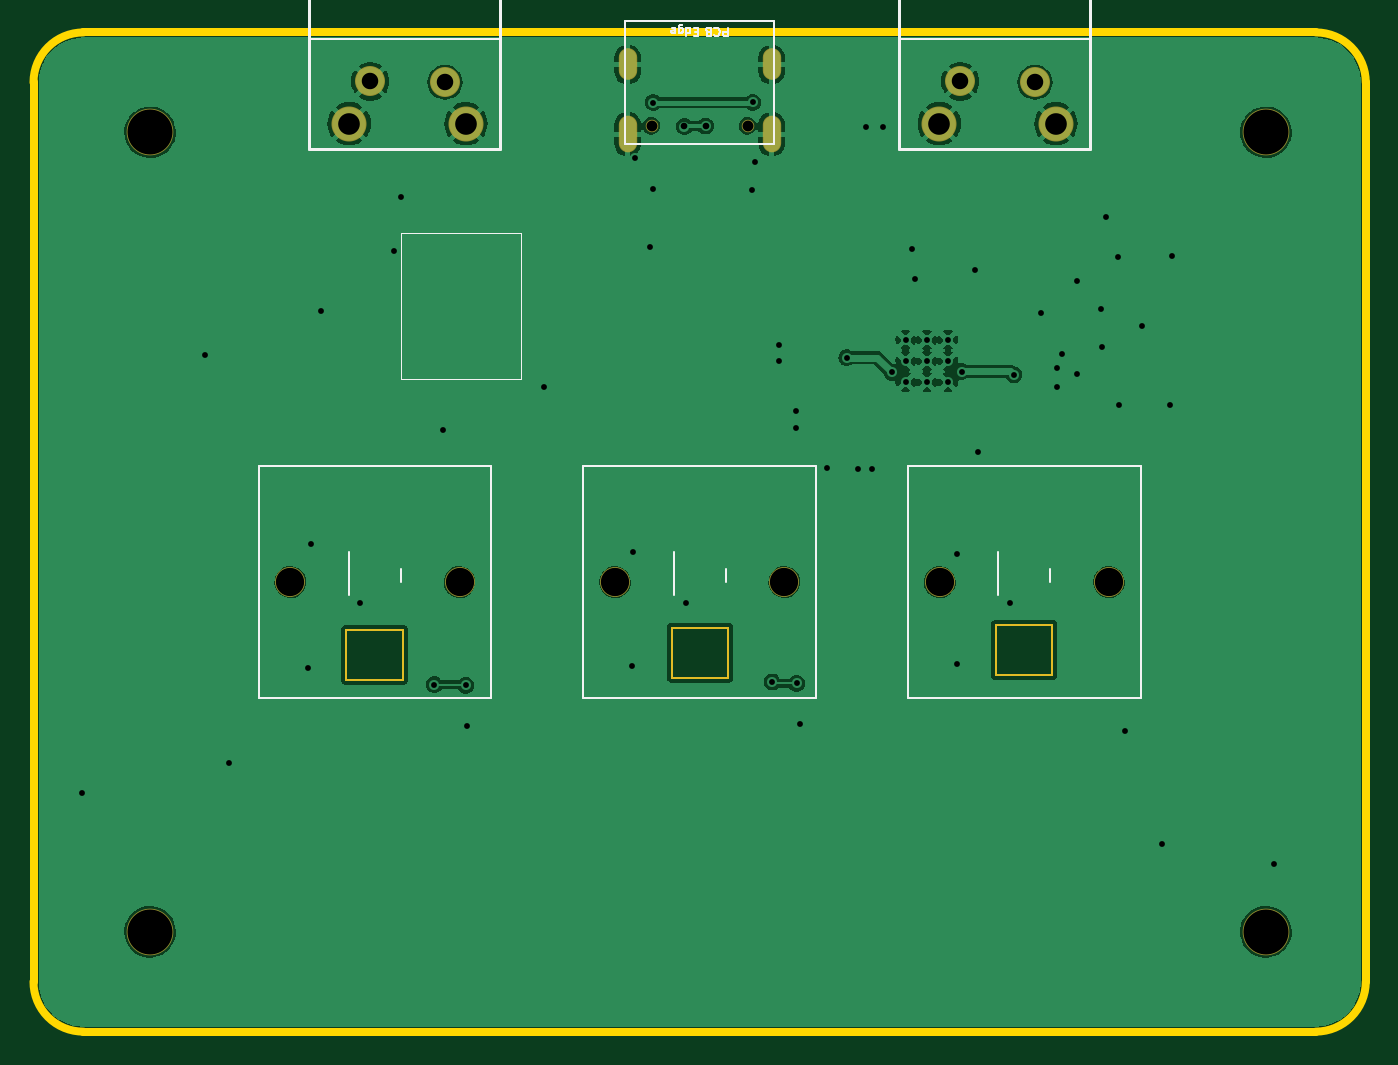
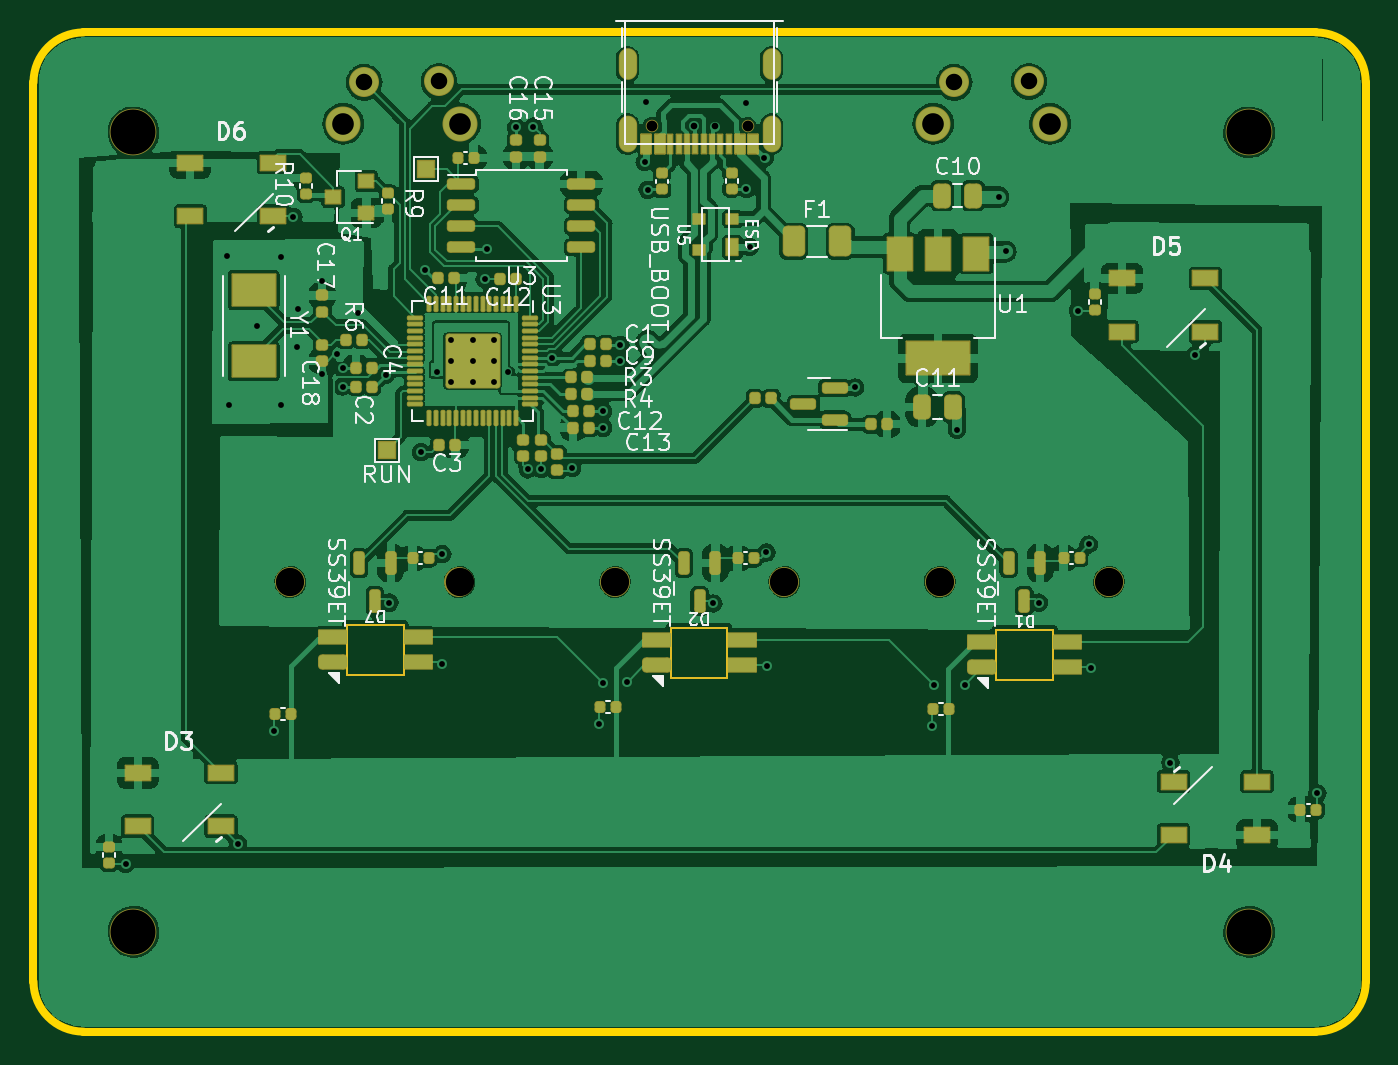
Circuit board: 11 layer files. Board 80.0 x 60.0 mm.
- bottom_copper: RP2040_minimal-B_Cu.gbr (328194 bytes)
- bottom_mask: RP2040_minimal-B_Mask.gbr (11355 bytes)
- paste: RP2040_minimal-B_Paste.gbr (8907 bytes)
- bottom_silk: RP2040_minimal-B_Silkscreen.gbr (71528 bytes)
- outline: RP2040_minimal-Edge_Cuts.gbr (1731 bytes)
- top_copper: RP2040_minimal-F_Cu.gbr (110787 bytes)
- top_mask: RP2040_minimal-F_Mask.gbr (1985 bytes)
- paste: RP2040_minimal-F_Paste.gbr (501 bytes)
- top_silk: RP2040_minimal-F_Silkscreen.gbr (6901 bytes)
- drill: RP2040_minimal-NPTH.drl (255 bytes)
- drill: RP2040_minimal-PTH.drl (1614 bytes)

=== bottom_copper: RP2040_minimal-B_Cu.gbr (328194 bytes, source omitted) ===
=== bottom_mask: RP2040_minimal-B_Mask.gbr (11355 bytes, source omitted) ===
=== paste: RP2040_minimal-B_Paste.gbr (8907 bytes, source omitted) ===
=== bottom_silk: RP2040_minimal-B_Silkscreen.gbr (71528 bytes, source omitted) ===
=== outline: RP2040_minimal-Edge_Cuts.gbr ===
G04 #@! TF.GenerationSoftware,KiCad,Pcbnew,(7.0.0-0)*
G04 #@! TF.CreationDate,2023-03-01T01:27:21-06:00*
G04 #@! TF.ProjectId,RP2040_minimal,52503230-3430-45f6-9d69-6e696d616c2e,REV1*
G04 #@! TF.SameCoordinates,Original*
G04 #@! TF.FileFunction,Profile,NP*
%FSLAX46Y46*%
G04 Gerber Fmt 4.6, Leading zero omitted, Abs format (unit mm)*
G04 Created by KiCad (PCBNEW (7.0.0-0)) date 2023-03-01 01:27:21*
%MOMM*%
%LPD*%
G01*
G04 APERTURE LIST*
G04 #@! TA.AperFunction,Profile*
%ADD10C,0.500000*%
G04 #@! TD*
G04 #@! TA.AperFunction,Profile*
%ADD11C,0.120000*%
G04 #@! TD*
G04 APERTURE END LIST*
D10*
X140000000Y-100000000D02*
G75*
G03*
X137000000Y-97000000I-3000000J0D01*
G01*
X140000000Y-154000000D02*
X140000000Y-100000000D01*
X63000000Y-97000000D02*
X137000000Y-97000000D01*
X63000000Y-157000000D02*
X137000000Y-157000000D01*
X137000000Y-157000000D02*
G75*
G03*
X140000000Y-154000000I0J3000000D01*
G01*
X60000000Y-154000000D02*
X60000000Y-100000000D01*
X63000000Y-97000000D02*
G75*
G03*
X60000000Y-100000000I300J-3000300D01*
G01*
X60000000Y-154000000D02*
G75*
G03*
X63000000Y-157000000I2981500J-18500D01*
G01*
D11*
X117780000Y-132580000D02*
X117780000Y-135580000D01*
X117780000Y-135580000D02*
X121180000Y-135580000D01*
X121180000Y-132580000D02*
X117780000Y-132580000D01*
X121180000Y-135580000D02*
X121180000Y-132580000D01*
X98330000Y-132745000D02*
X98330000Y-135745000D01*
X98330000Y-135745000D02*
X101730000Y-135745000D01*
X101730000Y-132745000D02*
X98330000Y-132745000D01*
X101730000Y-135745000D02*
X101730000Y-132745000D01*
X78780000Y-132875000D02*
X78780000Y-135875000D01*
X78780000Y-135875000D02*
X82180000Y-135875000D01*
X82180000Y-132875000D02*
X78780000Y-132875000D01*
X82180000Y-135875000D02*
X82180000Y-132875000D01*
M02*

=== top_copper: RP2040_minimal-F_Cu.gbr (110787 bytes, source omitted) ===
=== top_mask: RP2040_minimal-F_Mask.gbr ===
G04 #@! TF.GenerationSoftware,KiCad,Pcbnew,(7.0.0-0)*
G04 #@! TF.CreationDate,2023-03-01T01:27:21-06:00*
G04 #@! TF.ProjectId,RP2040_minimal,52503230-3430-45f6-9d69-6e696d616c2e,REV1*
G04 #@! TF.SameCoordinates,Original*
G04 #@! TF.FileFunction,Soldermask,Top*
G04 #@! TF.FilePolarity,Negative*
%FSLAX46Y46*%
G04 Gerber Fmt 4.6, Leading zero omitted, Abs format (unit mm)*
G04 Created by KiCad (PCBNEW (7.0.0-0)) date 2023-03-01 01:27:21*
%MOMM*%
%LPD*%
G01*
G04 APERTURE LIST*
G04 #@! TA.AperFunction,Profile*
%ADD10C,0.120000*%
G04 #@! TD*
%ADD11C,1.802000*%
%ADD12C,2.102000*%
%ADD13C,2.802000*%
%ADD14C,0.752000*%
%ADD15O,1.102000X1.902000*%
%ADD16O,1.102000X2.202000*%
G04 APERTURE END LIST*
D10*
X117780000Y-132580000D02*
X117780000Y-135580000D01*
X117780000Y-135580000D02*
X121180000Y-135580000D01*
X121180000Y-132580000D02*
X117780000Y-132580000D01*
X121180000Y-135580000D02*
X121180000Y-132580000D01*
X98330000Y-132745000D02*
X98330000Y-135745000D01*
X98330000Y-135745000D02*
X101730000Y-135745000D01*
X101730000Y-132745000D02*
X98330000Y-132745000D01*
X101730000Y-135745000D02*
X101730000Y-132745000D01*
X78780000Y-132875000D02*
X78780000Y-135875000D01*
X78780000Y-135875000D02*
X82180000Y-135875000D01*
X82180000Y-132875000D02*
X78780000Y-132875000D01*
X82180000Y-135875000D02*
X82180000Y-132875000D01*
D11*
X75420000Y-130000000D03*
X85580000Y-130000000D03*
X84708000Y-99990000D03*
X80218000Y-99940000D03*
D12*
X85968000Y-102480000D03*
X78958000Y-102480000D03*
D11*
X114420000Y-130000000D03*
X124580000Y-130000000D03*
X105080000Y-130000000D03*
X94920000Y-130000000D03*
D13*
X67000000Y-103000000D03*
X67000000Y-151000000D03*
D11*
X120138000Y-99990000D03*
X115648000Y-99940000D03*
D12*
X121398000Y-102480000D03*
X114388000Y-102480000D03*
D13*
X134000000Y-103000000D03*
X134000000Y-151000000D03*
D14*
X97110000Y-102605000D03*
X102890000Y-102605000D03*
D15*
X95679999Y-98924999D03*
D16*
X95679999Y-103104999D03*
D15*
X104319999Y-98924999D03*
D16*
X104319999Y-103104999D03*
M02*

=== paste: RP2040_minimal-F_Paste.gbr ===
G04 #@! TF.GenerationSoftware,KiCad,Pcbnew,(7.0.0-0)*
G04 #@! TF.CreationDate,2023-03-01T01:27:21-06:00*
G04 #@! TF.ProjectId,RP2040_minimal,52503230-3430-45f6-9d69-6e696d616c2e,REV1*
G04 #@! TF.SameCoordinates,Original*
G04 #@! TF.FileFunction,Paste,Top*
G04 #@! TF.FilePolarity,Positive*
%FSLAX46Y46*%
G04 Gerber Fmt 4.6, Leading zero omitted, Abs format (unit mm)*
G04 Created by KiCad (PCBNEW (7.0.0-0)) date 2023-03-01 01:27:21*
%MOMM*%
%LPD*%
G01*
G04 APERTURE LIST*
G04 APERTURE END LIST*
M02*

=== top_silk: RP2040_minimal-F_Silkscreen.gbr ===
G04 #@! TF.GenerationSoftware,KiCad,Pcbnew,(7.0.0-0)*
G04 #@! TF.CreationDate,2023-03-01T01:27:21-06:00*
G04 #@! TF.ProjectId,RP2040_minimal,52503230-3430-45f6-9d69-6e696d616c2e,REV1*
G04 #@! TF.SameCoordinates,Original*
G04 #@! TF.FileFunction,Legend,Top*
G04 #@! TF.FilePolarity,Positive*
%FSLAX46Y46*%
G04 Gerber Fmt 4.6, Leading zero omitted, Abs format (unit mm)*
G04 Created by KiCad (PCBNEW (7.0.0-0)) date 2023-03-01 01:27:21*
%MOMM*%
%LPD*%
G01*
G04 APERTURE LIST*
%ADD10C,0.100000*%
%ADD11C,0.120000*%
%ADD12C,0.210000*%
%ADD13C,0.050000*%
G04 APERTURE END LIST*
D10*
X101673809Y-96716309D02*
X101673809Y-97216309D01*
X101673809Y-97216309D02*
X101483333Y-97216309D01*
X101483333Y-97216309D02*
X101435714Y-97192500D01*
X101435714Y-97192500D02*
X101411904Y-97168690D01*
X101411904Y-97168690D02*
X101388095Y-97121071D01*
X101388095Y-97121071D02*
X101388095Y-97049642D01*
X101388095Y-97049642D02*
X101411904Y-97002023D01*
X101411904Y-97002023D02*
X101435714Y-96978214D01*
X101435714Y-96978214D02*
X101483333Y-96954404D01*
X101483333Y-96954404D02*
X101673809Y-96954404D01*
X100888095Y-96763928D02*
X100911904Y-96740119D01*
X100911904Y-96740119D02*
X100983333Y-96716309D01*
X100983333Y-96716309D02*
X101030952Y-96716309D01*
X101030952Y-96716309D02*
X101102380Y-96740119D01*
X101102380Y-96740119D02*
X101149999Y-96787738D01*
X101149999Y-96787738D02*
X101173809Y-96835357D01*
X101173809Y-96835357D02*
X101197618Y-96930595D01*
X101197618Y-96930595D02*
X101197618Y-97002023D01*
X101197618Y-97002023D02*
X101173809Y-97097261D01*
X101173809Y-97097261D02*
X101149999Y-97144880D01*
X101149999Y-97144880D02*
X101102380Y-97192500D01*
X101102380Y-97192500D02*
X101030952Y-97216309D01*
X101030952Y-97216309D02*
X100983333Y-97216309D01*
X100983333Y-97216309D02*
X100911904Y-97192500D01*
X100911904Y-97192500D02*
X100888095Y-97168690D01*
X100507142Y-96978214D02*
X100435714Y-96954404D01*
X100435714Y-96954404D02*
X100411904Y-96930595D01*
X100411904Y-96930595D02*
X100388095Y-96882976D01*
X100388095Y-96882976D02*
X100388095Y-96811547D01*
X100388095Y-96811547D02*
X100411904Y-96763928D01*
X100411904Y-96763928D02*
X100435714Y-96740119D01*
X100435714Y-96740119D02*
X100483333Y-96716309D01*
X100483333Y-96716309D02*
X100673809Y-96716309D01*
X100673809Y-96716309D02*
X100673809Y-97216309D01*
X100673809Y-97216309D02*
X100507142Y-97216309D01*
X100507142Y-97216309D02*
X100459523Y-97192500D01*
X100459523Y-97192500D02*
X100435714Y-97168690D01*
X100435714Y-97168690D02*
X100411904Y-97121071D01*
X100411904Y-97121071D02*
X100411904Y-97073452D01*
X100411904Y-97073452D02*
X100435714Y-97025833D01*
X100435714Y-97025833D02*
X100459523Y-97002023D01*
X100459523Y-97002023D02*
X100507142Y-96978214D01*
X100507142Y-96978214D02*
X100673809Y-96978214D01*
X99873809Y-96978214D02*
X99707142Y-96978214D01*
X99635714Y-96716309D02*
X99873809Y-96716309D01*
X99873809Y-96716309D02*
X99873809Y-97216309D01*
X99873809Y-97216309D02*
X99635714Y-97216309D01*
X99207142Y-96716309D02*
X99207142Y-97216309D01*
X99207142Y-96740119D02*
X99254761Y-96716309D01*
X99254761Y-96716309D02*
X99349999Y-96716309D01*
X99349999Y-96716309D02*
X99397618Y-96740119D01*
X99397618Y-96740119D02*
X99421428Y-96763928D01*
X99421428Y-96763928D02*
X99445237Y-96811547D01*
X99445237Y-96811547D02*
X99445237Y-96954404D01*
X99445237Y-96954404D02*
X99421428Y-97002023D01*
X99421428Y-97002023D02*
X99397618Y-97025833D01*
X99397618Y-97025833D02*
X99349999Y-97049642D01*
X99349999Y-97049642D02*
X99254761Y-97049642D01*
X99254761Y-97049642D02*
X99207142Y-97025833D01*
X98754761Y-97049642D02*
X98754761Y-96644880D01*
X98754761Y-96644880D02*
X98778571Y-96597261D01*
X98778571Y-96597261D02*
X98802380Y-96573452D01*
X98802380Y-96573452D02*
X98849999Y-96549642D01*
X98849999Y-96549642D02*
X98921428Y-96549642D01*
X98921428Y-96549642D02*
X98969047Y-96573452D01*
X98754761Y-96740119D02*
X98802380Y-96716309D01*
X98802380Y-96716309D02*
X98897618Y-96716309D01*
X98897618Y-96716309D02*
X98945237Y-96740119D01*
X98945237Y-96740119D02*
X98969047Y-96763928D01*
X98969047Y-96763928D02*
X98992856Y-96811547D01*
X98992856Y-96811547D02*
X98992856Y-96954404D01*
X98992856Y-96954404D02*
X98969047Y-97002023D01*
X98969047Y-97002023D02*
X98945237Y-97025833D01*
X98945237Y-97025833D02*
X98897618Y-97049642D01*
X98897618Y-97049642D02*
X98802380Y-97049642D01*
X98802380Y-97049642D02*
X98754761Y-97025833D01*
X98326190Y-96740119D02*
X98373809Y-96716309D01*
X98373809Y-96716309D02*
X98469047Y-96716309D01*
X98469047Y-96716309D02*
X98516666Y-96740119D01*
X98516666Y-96740119D02*
X98540475Y-96787738D01*
X98540475Y-96787738D02*
X98540475Y-96978214D01*
X98540475Y-96978214D02*
X98516666Y-97025833D01*
X98516666Y-97025833D02*
X98469047Y-97049642D01*
X98469047Y-97049642D02*
X98373809Y-97049642D01*
X98373809Y-97049642D02*
X98326190Y-97025833D01*
X98326190Y-97025833D02*
X98302380Y-96978214D01*
X98302380Y-96978214D02*
X98302380Y-96930595D01*
X98302380Y-96930595D02*
X98540475Y-96882976D01*
D11*
X73515000Y-123015000D02*
X87485000Y-123015000D01*
X73515000Y-136985000D02*
X73515000Y-123015000D01*
X87485000Y-123015000D02*
X87485000Y-136985000D01*
X87485000Y-136985000D02*
X73515000Y-136985000D01*
X88000000Y-97380000D02*
X76570000Y-97380000D01*
D12*
X88000000Y-104000000D02*
X76570000Y-104000000D01*
X76570000Y-104000000D02*
X76570000Y-85100000D01*
X76570000Y-85100000D02*
X88000000Y-85100000D01*
X88000000Y-85100000D02*
X88000000Y-104000000D01*
D11*
X112515000Y-123015000D02*
X126485000Y-123015000D01*
X112515000Y-136985000D02*
X112515000Y-123015000D01*
X126485000Y-123015000D02*
X126485000Y-136985000D01*
X126485000Y-136985000D02*
X112515000Y-136985000D01*
X106985000Y-136985000D02*
X93015000Y-136985000D01*
X106985000Y-123015000D02*
X106985000Y-136985000D01*
X93015000Y-136985000D02*
X93015000Y-123015000D01*
X93015000Y-123015000D02*
X106985000Y-123015000D01*
X123430000Y-97380000D02*
X112000000Y-97380000D01*
D12*
X123430000Y-104000000D02*
X112000000Y-104000000D01*
X112000000Y-104000000D02*
X112000000Y-85100000D01*
X112000000Y-85100000D02*
X123430000Y-85100000D01*
X123430000Y-85100000D02*
X123430000Y-104000000D01*
D13*
X89290000Y-109030000D02*
X89290000Y-117830000D01*
X82090000Y-109030000D02*
X89290000Y-109030000D01*
X89290000Y-117830000D02*
X82090000Y-117830000D01*
X82090000Y-117830000D02*
X82090000Y-109030000D01*
D11*
X121060000Y-130000000D02*
X121060000Y-129200000D01*
X117940000Y-130000000D02*
X117940000Y-128200000D01*
X117940000Y-130000000D02*
X117940000Y-130800000D01*
D10*
X95530000Y-103675000D02*
X104470000Y-103675000D01*
X104470000Y-103675000D02*
X104470000Y-96325000D01*
X104470000Y-96325000D02*
X95530000Y-96325000D01*
X95530000Y-96325000D02*
X95530000Y-103675000D01*
D11*
X101560000Y-130000000D02*
X101560000Y-129200000D01*
X98440000Y-130000000D02*
X98440000Y-128200000D01*
X98440000Y-130000000D02*
X98440000Y-130800000D01*
X82060000Y-130000000D02*
X82060000Y-129200000D01*
X78940000Y-130000000D02*
X78940000Y-128200000D01*
X78940000Y-130000000D02*
X78940000Y-130800000D01*
M02*

=== drill: RP2040_minimal-NPTH.drl ===
M48
INCH
T1C0.0256
T2C0.0669
T3C0.1063
%
G90
G05
T1
X3.8232Y-4.0396
X4.0508Y-4.0396
T2
X2.9693Y-5.1181
X3.3693Y-5.1181
X3.737Y-5.1181
X4.137Y-5.1181
X4.5047Y-5.1181
X4.9047Y-5.1181
T3
X2.6378Y-4.0551
X2.6378Y-5.9449
X5.2756Y-4.0551
X5.2756Y-5.9449
T0
M30

=== drill: RP2040_minimal-PTH.drl ===
M48
INCH
T1C0.0138
T2C0.0138
T3C0.0157
T4C0.0236
T5C0.0390
T6C0.0512
%
G90
G05
T1
X2.4768Y-5.6181
X2.7669Y-4.5819
X2.824Y-5.5449
X3.0118Y-5.3205
X3.0173Y-5.0294
X3.0429Y-4.4768
X3.135Y-5.1668
X3.2134Y-4.3366
X3.2303Y-4.2083
X3.31Y-5.361
X3.3293Y-4.7579
X3.3839Y-5.3622
X3.3874Y-5.4587
X3.5693Y-4.6583
X3.7772Y-5.3165
X3.7791Y-5.0484
X3.7837Y-4.1167
X3.8189Y-4.3264
X3.8264Y-4.189
X3.8268Y-3.9846
X3.9047Y-5.1689
X4.0602Y-4.1909
X4.063Y-3.9839
X4.0669Y-4.1252
X4.1083Y-5.3543
X4.1244Y-4.5575
X4.1252Y-4.5957
X4.1653Y-4.7531
X4.1657Y-4.7142
X4.1661Y-5.3579
X4.1748Y-5.4531
X4.239Y-4.8492
X4.2849Y-4.5877
X4.311Y-4.8512
X4.3299Y-4.0417
X4.3433Y-4.852
X4.3704Y-4.0433
X4.3912Y-4.6227
X4.4402Y-4.3311
X4.4452Y-4.4027
X4.5453Y-5.0524
X4.5453Y-5.3118
X4.557Y-4.6207
X4.5869Y-4.3798
X4.596Y-4.8111
X4.6705Y-5.1668
X4.6796Y-4.6284
X4.7438Y-4.4819
X4.7813Y-4.6119
X4.7813Y-4.656
X4.7938Y-4.5794
X4.8288Y-4.6269
X4.8292Y-4.4069
X4.8857Y-4.472
X4.8877Y-4.5626
X4.8976Y-4.2543
X4.9264Y-4.3492
X4.9277Y-4.6989
X4.9433Y-5.4697
X4.9828Y-4.5139
X5.0289Y-5.7364
X5.0497Y-4.6989
X5.0539Y-4.3476
X5.2943Y-5.7846
T2
X4.4237Y-4.5454
X4.4237Y-4.5956
X4.4237Y-4.6458
X4.4739Y-4.5454
X4.4739Y-4.5956
X4.4739Y-4.6458
X4.5241Y-4.5454
X4.5241Y-4.5956
X4.5241Y-4.6458
T3
X3.9008Y-4.0413
X3.951Y-4.04
T5
X3.1582Y-3.9346
X3.335Y-3.9366
X4.5531Y-3.9346
X4.7298Y-3.9366
T6
X3.1086Y-4.0346
X3.3846Y-4.0346
X4.5035Y-4.0346
X4.7794Y-4.0346
T4
G00X3.7669Y-3.8789
M15
G01X3.7669Y-3.9104
M16
G05
G00X3.7669Y-4.0376
M15
G01X3.7669Y-4.0809
M16
G05
G00X4.1071Y-3.8789
M15
G01X4.1071Y-3.9104
M16
G05
G00X4.1071Y-4.0376
M15
G01X4.1071Y-4.0809
M16
G05
T0
M30

